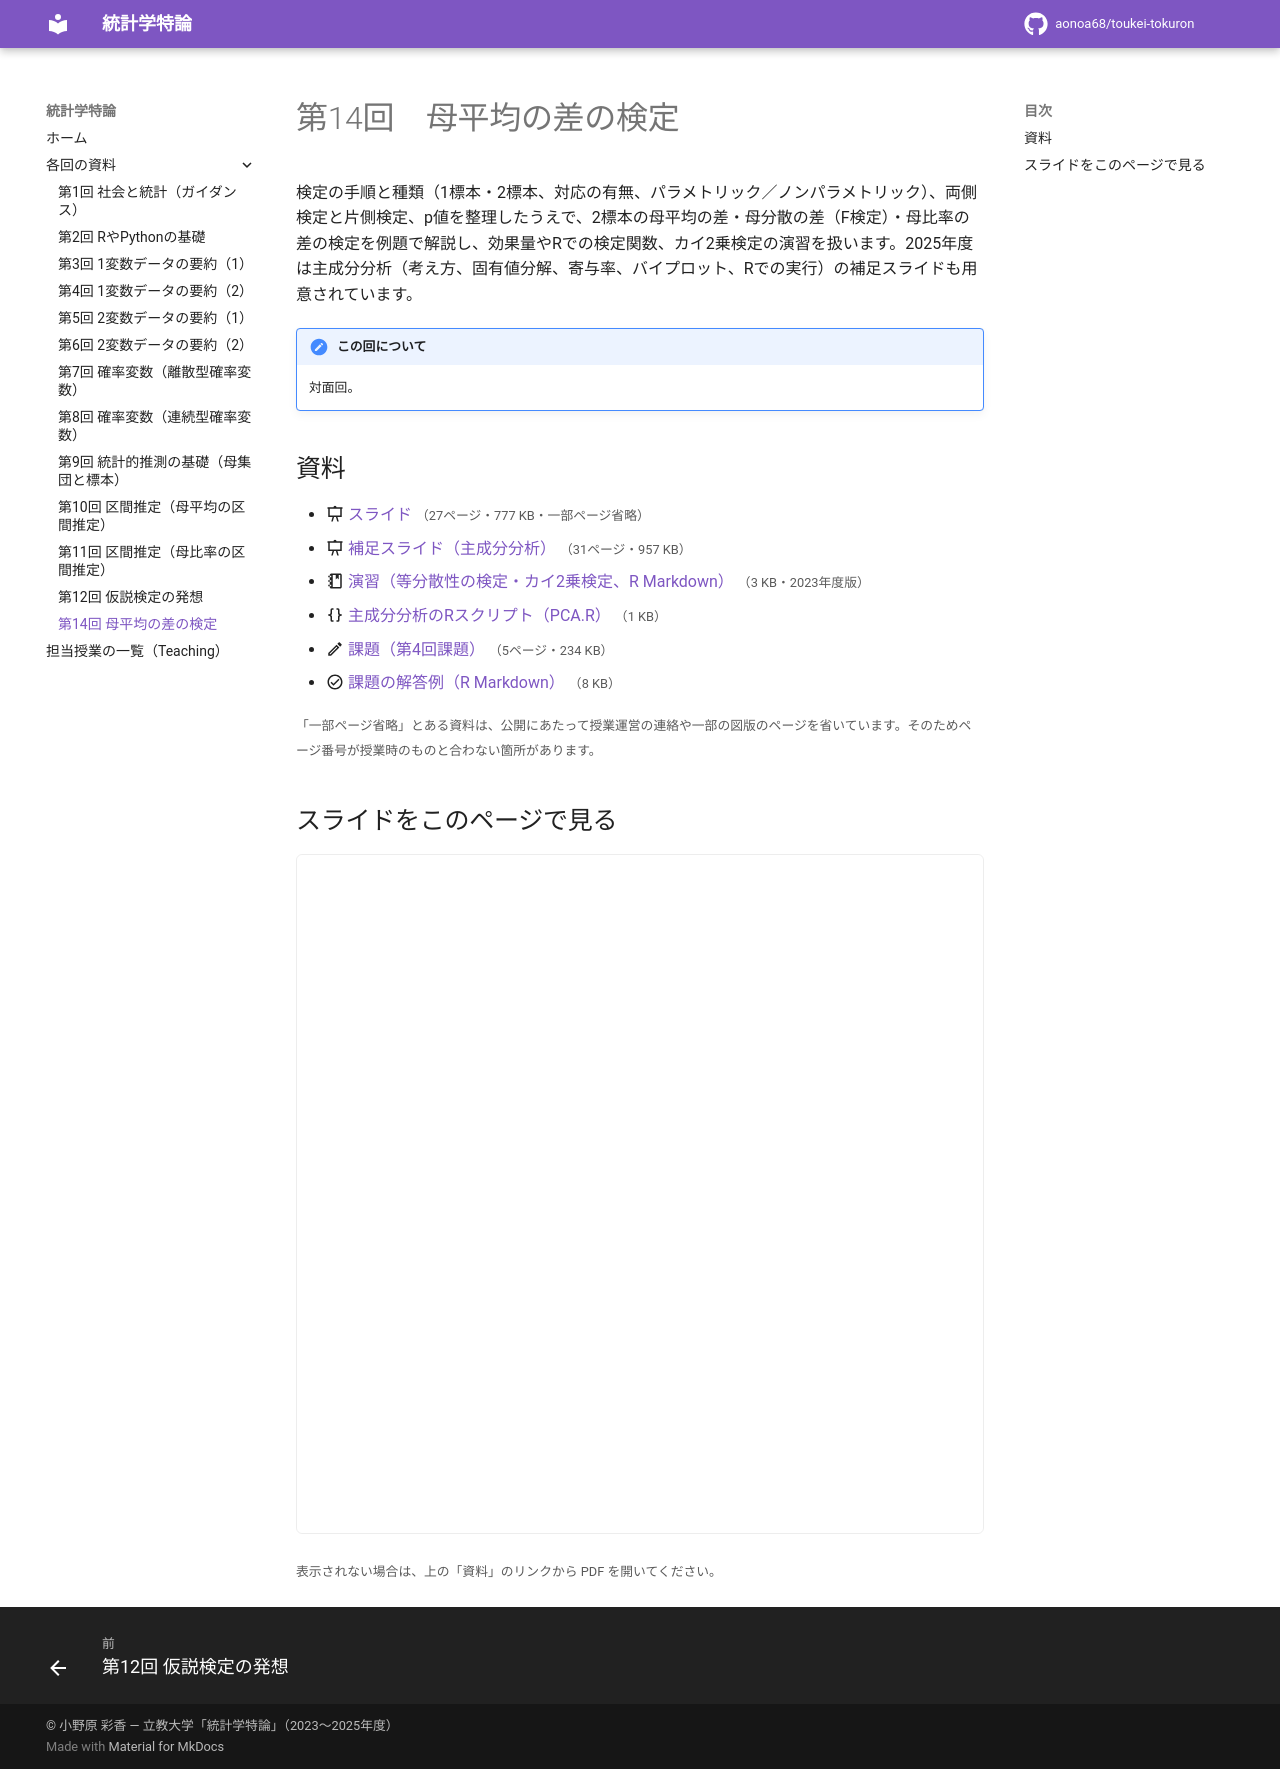

repository: aonoa68/toukei-tokuron · page: week14/index.html · generator: mkdocs

# 第14回　母平均の差の検定

検定の手順と種類（1標本・2標本、対応の有無、パラメトリック／ノンパラメトリック）、両側検定と片側検定、p値を整理したうえで、2標本の母平均の差・母分散の差（F検定）・母比率の差の検定を例題で解説し、効果量やRでの検定関数、カイ2乗検定の演習を扱います。2025年度は主成分分析（考え方、固有値分解、寄与率、バイプロット、Rでの実行）の補足スライドも用意されています。

!!! note "この回について"
    対面回。

## 資料

- :material-presentation: [スライド](files/week14-slides.pdf) <small>（27ページ・777 KB・一部ページ省略）</small>
- :material-presentation: [補足スライド（主成分分析）](files/week14-slides-2.pdf) <small>（31ページ・957 KB）</small>
- :material-notebook-outline: [演習（等分散性の検定・カイ2乗検定、R Markdown）](files/week14/%E7%B5%B1%E8%A8%88%E5%AD%A6%E7%89%B9%E8%AB%9614.Rmd) <small>（3 KB・2023年度版）</small>
- :material-code-braces: [主成分分析のRスクリプト（PCA.R）](files/week14/PCA.R) <small>（1 KB）</small>
- :material-pencil-outline: [課題（第4回課題）](files/week14-assignment.pdf) <small>（5ページ・234 KB）</small>
- :material-check-circle-outline: [課題の解答例（R Markdown）](files/week14-answer.rmd) <small>（8 KB）</small>

<small>「一部ページ省略」とある資料は、公開にあたって授業運営の連絡や一部の図版のページを省いています。そのためページ番号が授業時のものと合わない箇所があります。</small>

## スライドをこのページで見る

<iframe class="pdf-frame" src="../files/week14-slides.pdf" title="スライド" loading="lazy"></iframe>

<small>表示されない場合は、上の「資料」のリンクから PDF を開いてください。</small>
